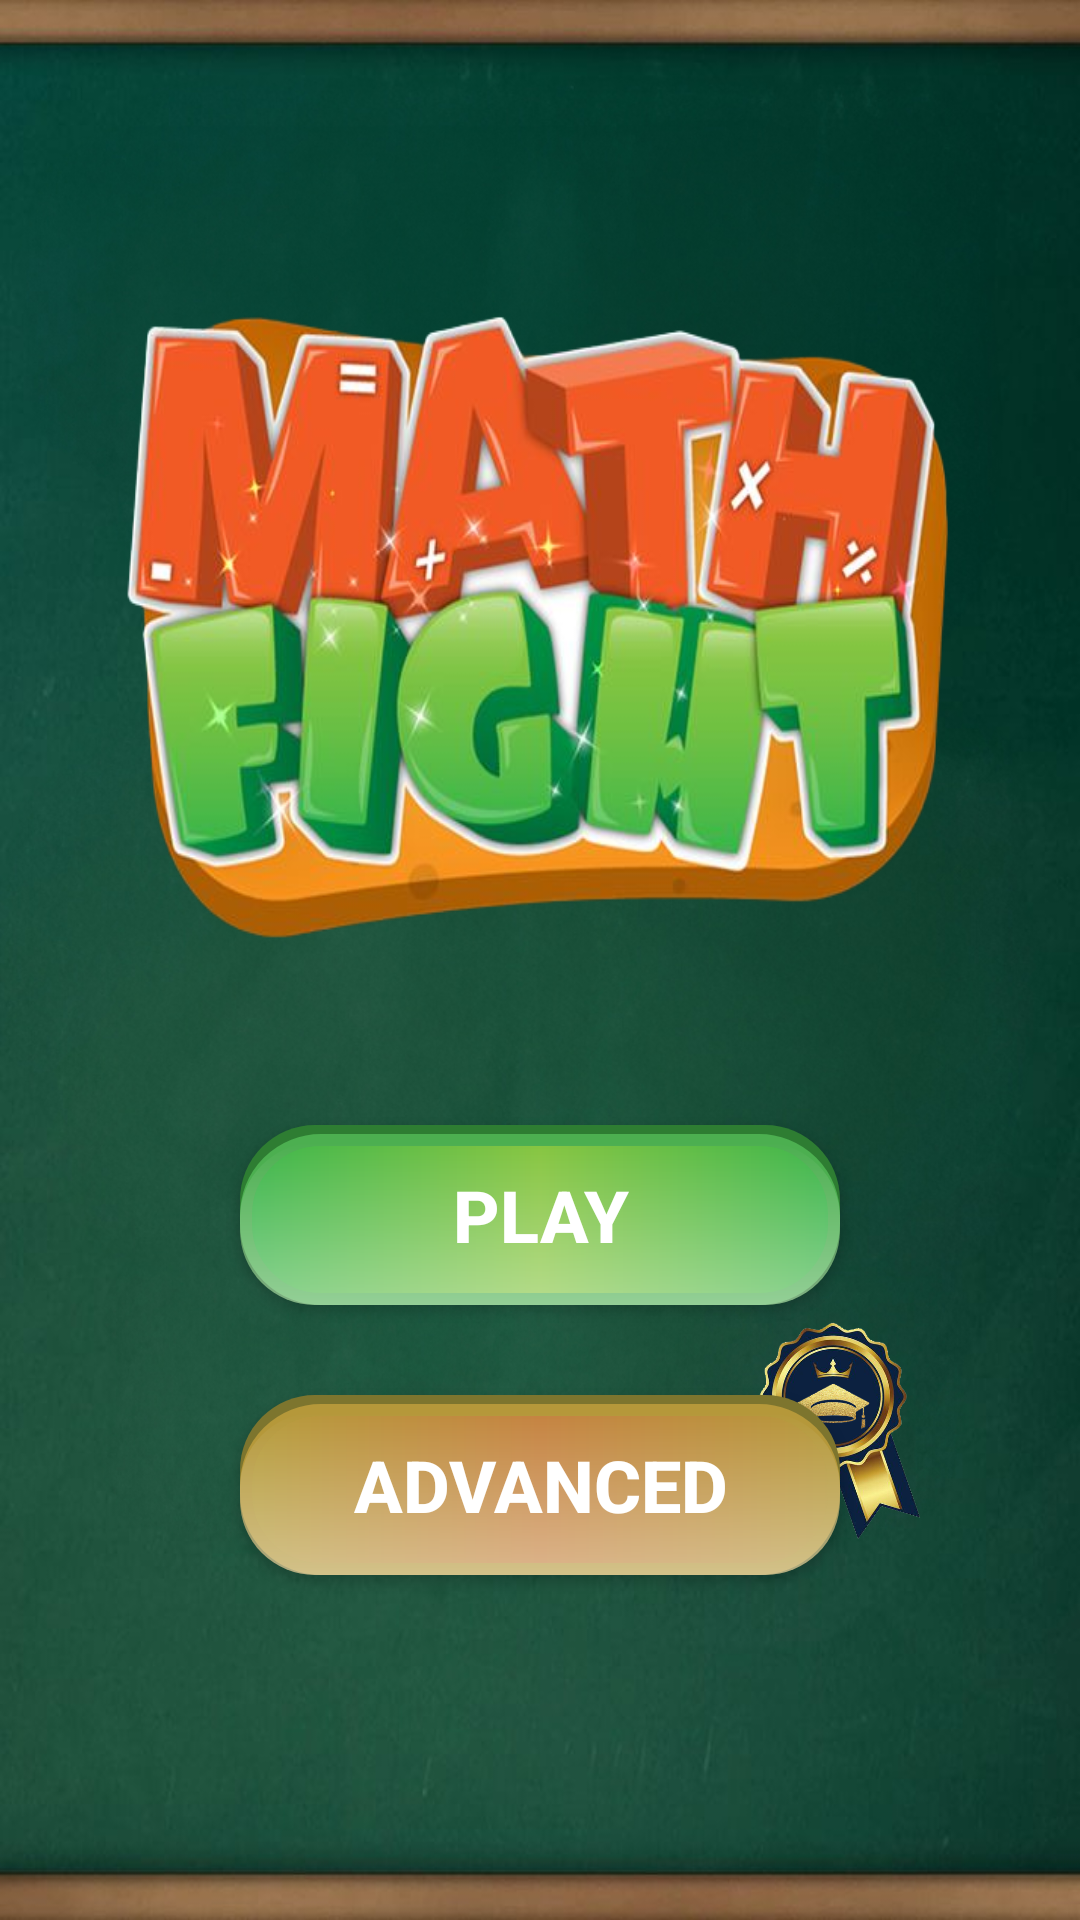

Android layout source for this screen:
<!-- AndroidManifest.xml: application theme Theme.Mathgrade1 -->
<!-- res/layout/activity_main.xml -->
<?xml version="1.0" encoding="utf-8"?>
<androidx.constraintlayout.widget.ConstraintLayout xmlns:android="http://schemas.android.com/apk/res/android"
    xmlns:app="http://schemas.android.com/apk/res-auto"
    xmlns:tools="http://schemas.android.com/tools"
    android:id="@+id/main"
    android:layout_width="match_parent"
    android:layout_height="match_parent"
    android:background="#0d3b2e"
    android:fitsSystemWindows="true">


    <RelativeLayout
        android:layout_width="match_parent"
        android:layout_height="wrap_content"
        android:background="@drawable/backgroud"
        tools:ignore="MissingConstraints"
        tools:layout_editor_absoluteX="0dp"
        tools:layout_editor_absoluteY="0dp">

        <ImageView
            android:id="@+id/titleText"
            android:layout_width="294dp"
            android:layout_height="235dp"
            android:layout_centerHorizontal="true"
            android:layout_marginTop="90dp"
            android:background="@drawable/title" />

        <androidx.appcompat.widget.AppCompatButton
            android:id="@+id/playButton"
            android:layout_width="200dp"
            android:layout_height="60dp"
            android:layout_below="@+id/titleText"
            android:layout_centerHorizontal="true"
            android:layout_marginTop="50dp"
            android:background="@drawable/play_button_background"
            android:text="Play"
            android:textColor="#FFFFFF"
            android:textSize="24sp"
            android:textStyle="bold" />

        <Button
            android:id="@+id/advanced"
            android:layout_width="200dp"
            android:layout_height="60dp"
            android:layout_below="@+id/playButton"
            android:layout_centerHorizontal="true"
            android:layout_marginTop="30dp"
            android:background="@drawable/advanced_button_backgroud"
            android:text="advanced"
            android:textColor="#FFFFFF"
            android:textSize="24sp"
            android:textStyle="bold"
            app:backgroundTint="@null" />

        <ImageView
            android:layout_width="64dp"
            android:layout_height="74dp"
            android:layout_alignTop="@+id/advanced"
            android:layout_alignEnd="@+id/advanced"
            android:layout_marginTop="-25dp"
            android:layout_marginEnd="-30dp"
            android:src="@drawable/advanced" />

        <ImageView
            android:id="@+id/bestscore"
            android:layout_width="56dp"
            android:layout_height="56dp"
            android:layout_alignParentEnd="true"
            android:layout_marginTop="10dp"
            android:layout_marginEnd="5dp"
            android:background="@drawable/achievement" />

        <ImageView
            android:id="@+id/history"
            android:layout_width="56dp"
            android:layout_height="56dp"
            android:layout_alignParentStart="true"
            android:layout_marginStart="5dp"
            android:layout_marginTop="10dp"
            android:background="@drawable/history" />

    </RelativeLayout>

</androidx.constraintlayout.widget.ConstraintLayout>
<!-- resources referenced by this layout -->
<resources>
  <!-- drawable advanced: png bitmap (drawable, 190295 bytes) -->
  <!-- drawable advanced_button_backgroud (drawable) -->
  <?xml version="1.0" encoding="utf-8"?>
  <layer-list xmlns:android="http://schemas.android.com/apk/res/android">
  
      
      <item>
          <shape android:shape="rectangle">
              <corners android:radius="25dp"/>
              <solid android:color="#7D752E"/> 
          </shape>
      </item>
  
      
      <item android:top="3dp">
          <shape android:shape="rectangle">
              <corners android:radius="25dp"/>
              <gradient
                  android:angle="00"
                  android:startColor="#B59C3A"
                  android:centerColor="#C58340"
                  android:endColor="#B5983A"
                  android:type="linear"/>
              <stroke android:width="4dp" android:color="#B5983A"/> 
          </shape>
      </item>
  
      
      <item android:top="6dp">
          <shape android:shape="rectangle">
              <corners android:radius="25dp"/>
              <gradient
                  android:angle="90"
                  android:startColor="#66FFFFFF"
                  android:endColor="#00FFFFFF"
                  android:type="linear"/>
          </shape>
      </item>
  
  </layer-list>
  <!-- drawable backgroud: png bitmap (drawable, 555386 bytes) -->
  <!-- drawable play_button_background (drawable) -->
  <?xml version="1.0" encoding="utf-8"?>
  <layer-list xmlns:android="http://schemas.android.com/apk/res/android">
  
      
      <item>
          <shape android:shape="rectangle">
              <corners android:radius="25dp"/>
              <solid android:color="#2E7D32"/> 
          </shape>
      </item>
  
      
      <item android:top="3dp">
          <shape android:shape="rectangle">
              <corners android:radius="25dp"/>
              <gradient
                  android:angle="00"
                  android:startColor="#3ab54a"
                  android:centerColor="#86c540"
                  android:endColor="#3ab54a"
                  android:type="linear"/>
              <stroke android:width="4dp" android:color="#4CAF50"/> 
          </shape>
      </item>
  
      
      <item android:top="6dp">
          <shape android:shape="rectangle">
              <corners android:radius="25dp"/>
              <gradient
                  android:angle="90"
                  android:startColor="#66FFFFFF"
                  android:endColor="#00FFFFFF"
                  android:type="linear"/>
          </shape>
      </item>
  
  </layer-list>
  <!-- drawable title: png bitmap (drawable, 235847 bytes) -->
  <style name="Theme.Mathgrade1" parent="Base.Theme.Mathgrade1" />
  <style name="Base.Theme.Mathgrade1" parent="Theme.Material3.DayNight.NoActionBar">
          
          
      </style>
</resources>
